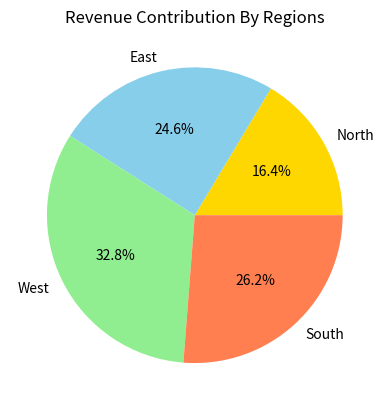

The script that saved this image:
import matplotlib.pyplot as plt

regions = ['North','East','West','South']
revenue = [1000,1500,2000,1600]

plt.pie(revenue,labels = regions,autopct = '%1.1f%%',colors = ['Gold','Skyblue','Lightgreen','Coral'])
plt.title('Revenue Contribution By Regions')
plt.show()